Run: headless pygame with SDL's dummy video driver; simulated clock (each Clock.tick advances the game by its frame time, no real sleeping); random seed 0; keys injected as events and as key.get_pressed() state; mouse plan: one left click at the window centre at the start of phase 2, then a move to the lower-right quarter at the start of phase 3.
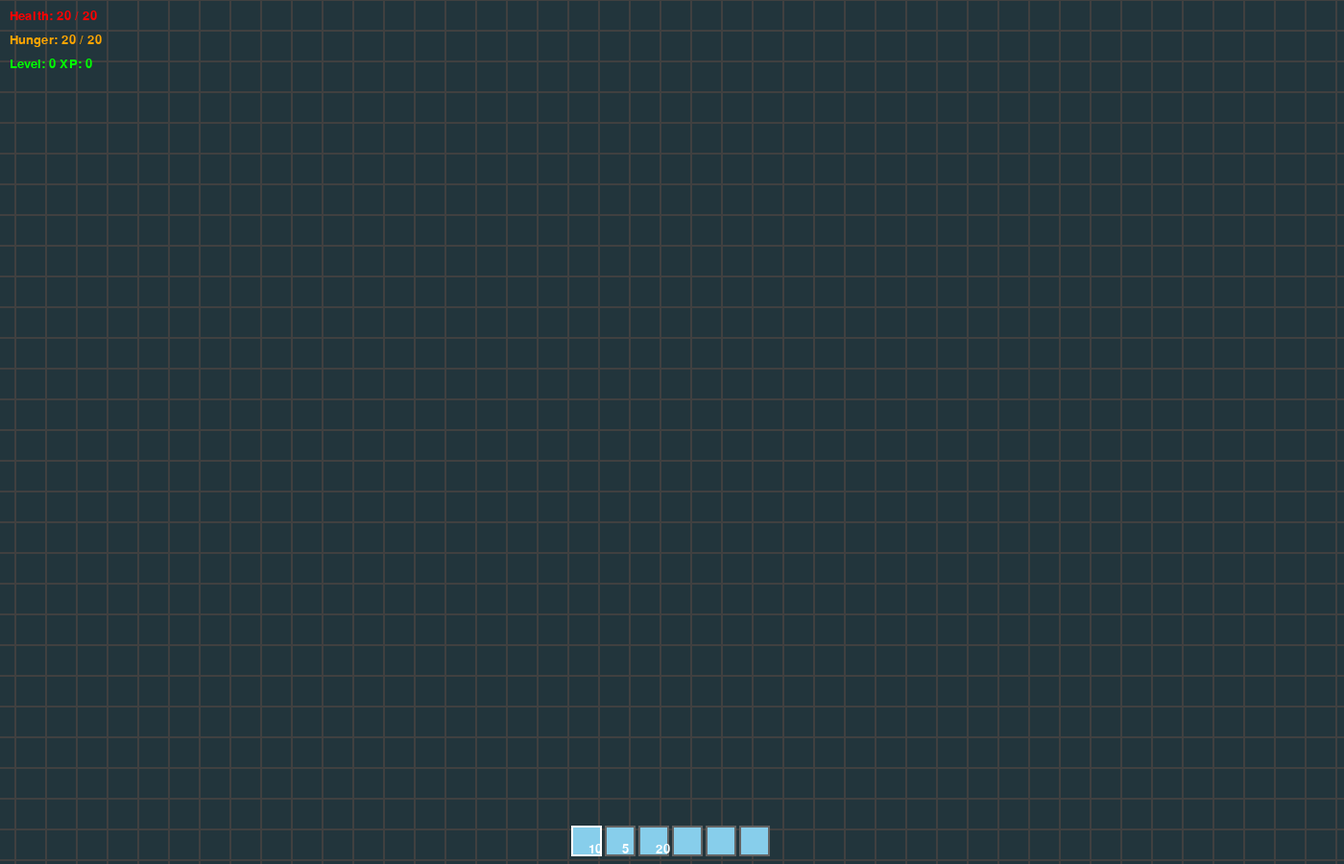
Frame 1 of 4 · flips 1–60 · no input
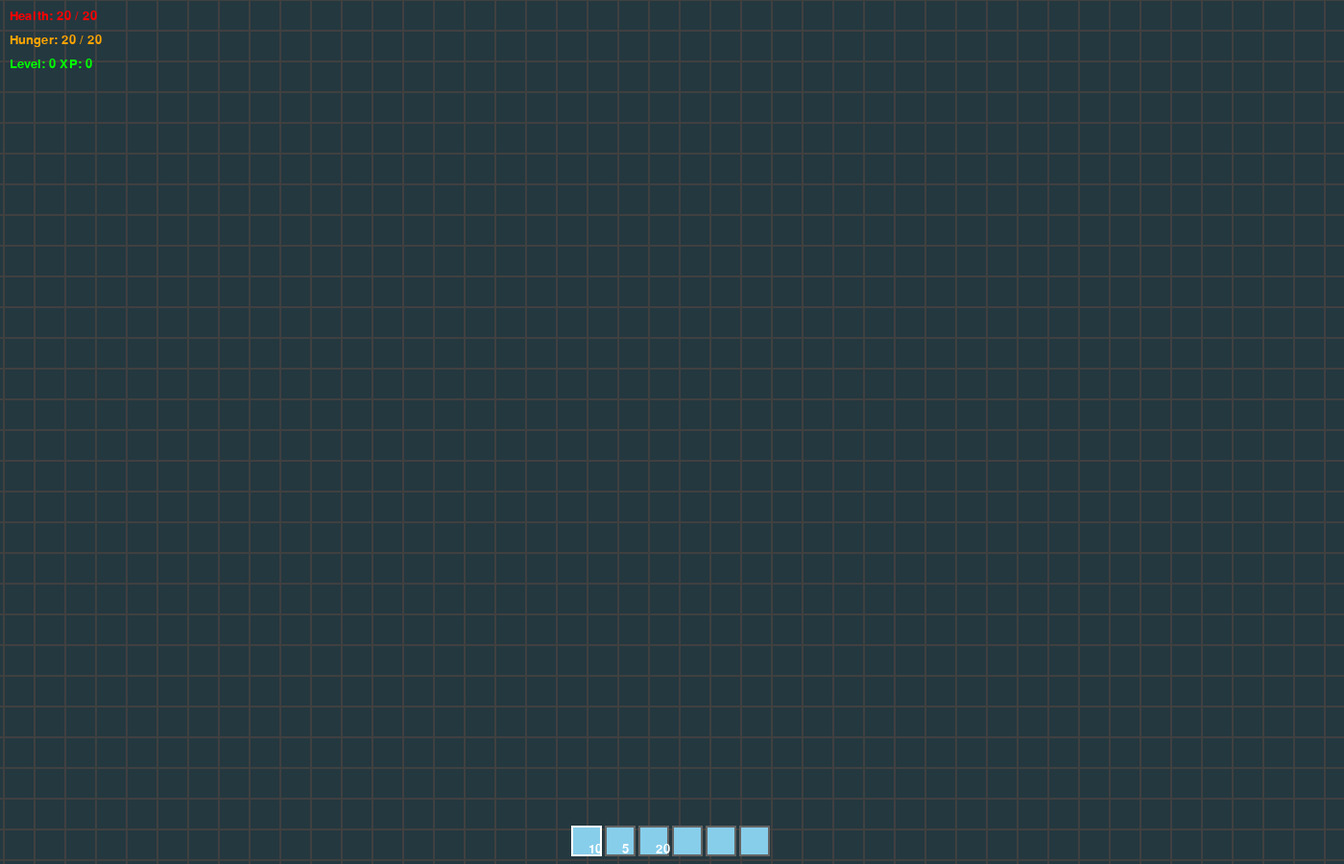
Frame 2 of 4 · flips 61–180 · clicked the window centre · tapped SPACE, RETURN · held RIGHT (→), D
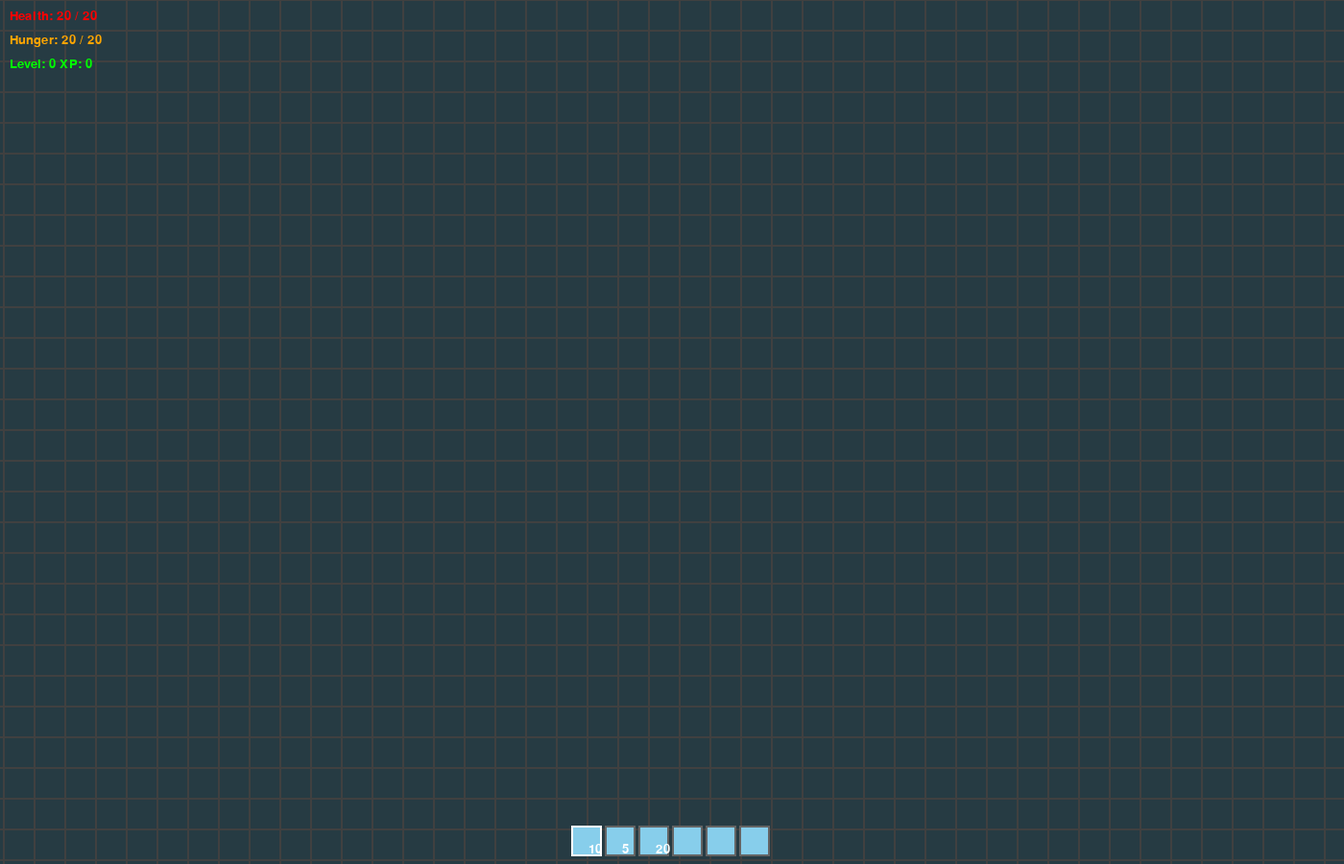
Frame 3 of 4 · flips 181–300 · moved the mouse to the lower-right quarter · held DOWN (↓), S
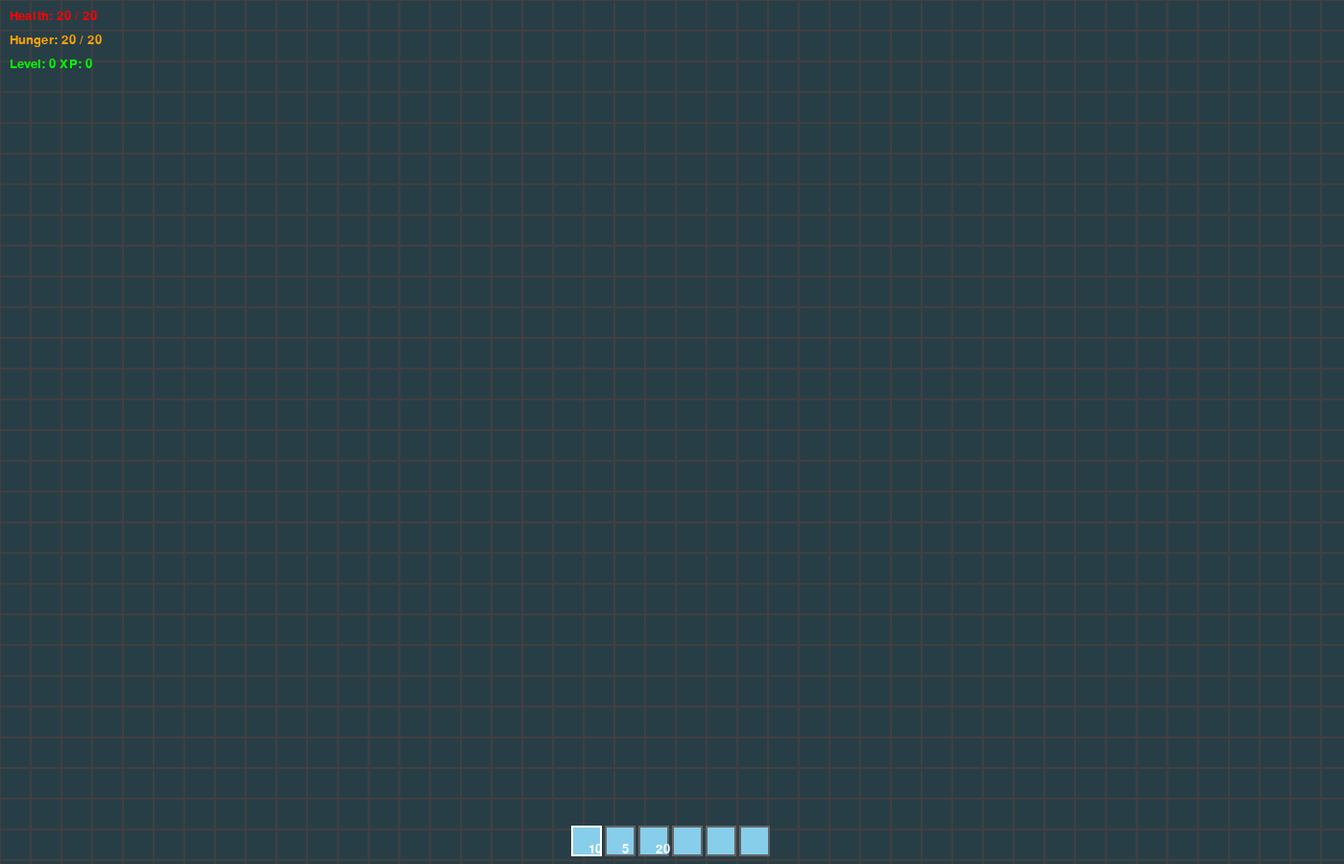
Frame 4 of 4 · flips 301–420 · held LEFT (←), A, UP (↑), W

The pygame program that drew these frames:

import pygame
import random
import math
from enum import Enum
from collections import defaultdict
import json

# Initialize Pygame
pygame.init()

# Screen dimensions
SCREEN_WIDTH = 1400
SCREEN_HEIGHT = 900
BLOCK_SIZE = 32

# Colors
class Color(Enum):
    BLACK = (0, 0, 0)
    WHITE = (255, 255, 255)
    GRASS = (34, 139, 34)
    DIRT = (139, 90, 43)
    STONE = (128, 128, 128)
    WOOD = (139, 69, 19)
    WATER = (30, 144, 255)
    SAND = (238, 203, 127)
    SKY = (135, 206, 235)
    DARK_GRAY = (64, 64, 64)
    LEAVES = (34, 177, 76)
    COAL = (50, 50, 50)
    IRON = (192, 192, 192)
    GOLD = (255, 215, 0)
    DIAMOND = (0, 255, 255)
    OBSIDIAN = (20, 20, 40)
    LAVA = (255, 69, 0)
    SNOW = (245, 245, 245)
    DARK_GREEN = (0, 100, 0)
    BROWN = (101, 67, 33)
    RED = (255, 0, 0)

class BlockType(Enum):
    AIR = 0
    GRASS = 1
    DIRT = 2
    STONE = 3
    WOOD = 4
    WATER = 5
    SAND = 6
    COAL = 7
    IRON = 8
    GOLD = 9
    DIAMOND = 10
    LEAVES = 11
    OBSIDIAN = 12
    LAVA = 13
    SNOW = 14
    GRAVEL = 15
    BEDROCK = 16

class Block:
    def __init__(self, block_type):
        self.block_type = block_type
        self.hardness = {
            BlockType.AIR: 0,
            BlockType.DIRT: 0.5,
            BlockType.GRASS: 0.6,
            BlockType.STONE: 1.5,
            BlockType.WOOD: 0.2,
            BlockType.WATER: 0,
            BlockType.SAND: 0.5,
            BlockType.COAL: 2.0,
            BlockType.IRON: 3.0,
            BlockType.GOLD: 2.5,
            BlockType.DIAMOND: 5.0,
            BlockType.LEAVES: 0.1,
            BlockType.OBSIDIAN: 50.0,
            BlockType.LAVA: 0,
            BlockType.SNOW: 0.2,
            BlockType.GRAVEL: 0.6,
            BlockType.BEDROCK: 999.0,
        }[block_type]
        self.is_solid = block_type not in [BlockType.AIR, BlockType.WATER, BlockType.LAVA]
    
    def get_color(self):
        color_map = {
            BlockType.AIR: Color.SKY.value,
            BlockType.GRASS: Color.GRASS.value,
            BlockType.DIRT: Color.DIRT.value,
            BlockType.STONE: Color.STONE.value,
            BlockType.WOOD: Color.WOOD.value,
            BlockType.WATER: Color.WATER.value,
            BlockType.SAND: Color.SAND.value,
            BlockType.COAL: Color.COAL.value,
            BlockType.IRON: Color.IRON.value,
            BlockType.GOLD: Color.GOLD.value,
            BlockType.DIAMOND: Color.DIAMOND.value,
            BlockType.LEAVES: Color.LEAVES.value,
            BlockType.OBSIDIAN: Color.OBSIDIAN.value,
            BlockType.LAVA: Color.LAVA.value,
            BlockType.SNOW: Color.SNOW.value,
            BlockType.GRAVEL: (169, 169, 169),
            BlockType.BEDROCK: (40, 40, 40),
        }
        return color_map.get(BlockType.AIR, Color.WHITE.value)

class Particle:
    def __init__(self, x, y, vx, vy, lifetime=30, color=(255, 255, 255)):
        self.x = x
        self.y = y
        self.vx = vx
        self.vy = vy
        self.lifetime = lifetime
        self.max_lifetime = lifetime
        self.color = color
    
    def update(self):
        self.x += self.vx
        self.y += self.vy
        self.vy += 0.2  # gravity
        self.lifetime -= 1
    
    def draw(self, screen, camera_x, camera_y):
        alpha = int(255 * (self.lifetime / self.max_lifetime))
        size = max(1, int(3 * (self.lifetime / self.max_lifetime)))
        pygame.draw.circle(screen, self.color, 
                          (int(self.x - camera_x), int(self.y - camera_y)), size)

class World:
    def __init__(self, width, height, seed=None):
        if seed:
            random.seed(seed)
        self.width = width
        self.height = height
        self.blocks = [[Block(BlockType.AIR) for _ in range(width)] for _ in range(height)]
        self.particles = []
        self.generate_terrain()
        self.spawn_trees()
    
    def perlin_noise(self, x, y):
        """Simple noise function for terrain generation"""
        xi = int(x) & 255
        yi = int(y) & 255
        xf = x - int(x)
        yf = y - int(y)
        
        u = xf * xf * (3.0 - 2.0 * xf)
        v = yf * yf * (3.0 - 2.0 * yf)
        
        return ((xi + yi * 57) * 13789) % 256 / 256.0
    
    def generate_terrain(self):
        """Generate advanced terrain with multiple biomes"""
        for x in range(self.width):
            # Calculate height variations
            base_height = self.height - 20
            height_var = int(10 * math.sin(x * 0.05) + 5 * (hash(x) % 10) / 10)
            ground_level = base_height + height_var
            
            # Add caves and overhangs
            cave_threshold = 0.4
            
            for y in range(self.height):
                if y >= self.height - 1:
                    # Bedrock
                    self.blocks[y][x] = Block(BlockType.BEDROCK)
                elif y >= ground_level + 5:
                    self.blocks[y][x] = Block(BlockType.AIR)
                elif y >= ground_level + 2:
                    # Surface layer with caves
                    noise = self.perlin_noise(x * 0.1, y * 0.1)
                    if noise > cave_threshold:
                        self.blocks[y][x] = Block(BlockType.AIR)
                    else:
                        self.blocks[y][x] = Block(BlockType.STONE)
                elif y >= ground_level:
                    self.blocks[y][x] = Block(BlockType.STONE)
                elif y == ground_level:
                    self.blocks[y][x] = Block(BlockType.GRASS)
                elif y > ground_level - 3:
                    self.blocks[y][x] = Block(BlockType.DIRT)
                elif y > ground_level - 10:
                    self.blocks[y][x] = Block(BlockType.STONE)
                elif y > ground_level - 20:
                    # Ore distribution
                    ore_rand = random.random()
                    if ore_rand < 0.05:
                        self.blocks[y][x] = Block(BlockType.COAL)
                    elif ore_rand < 0.08:
                        self.blocks[y][x] = Block(BlockType.IRON)
                    elif ore_rand < 0.09:
                        self.blocks[y][x] = Block(BlockType.GOLD)
                    else:
                        self.blocks[y][x] = Block(BlockType.STONE)
                else:
                    # Deep ore distribution
                    ore_rand = random.random()
                    if ore_rand < 0.03:
                        self.blocks[y][x] = Block(BlockType.DIAMOND)
                    elif ore_rand < 0.05:
                        self.blocks[y][x] = Block(BlockType.GOLD)
                    else:
                        self.blocks[y][x] = Block(BlockType.STONE)
    
    def spawn_trees(self):
        """Spawn trees on the surface"""
        for x in range(0, self.width, random.randint(8, 15)):
            if x >= self.width:
                break
            # Find ground level
            for y in range(self.height):
                if self.blocks[y][x].block_type == BlockType.GRASS:
                    # Place tree
                    self.place_tree(x, y)
                    break
    
    def place_tree(self, x, y):
        """Place a tree at given coordinates"""
        trunk_height = random.randint(4, 7)
        
        # Trunk
        for i in range(trunk_height):
            if y - i >= 0:
                self.blocks[y - i][x] = Block(BlockType.WOOD)
        
        # Leaves
        leaves_start = y - trunk_height - 2
        leaves_radius = 3
        
        for lx in range(x - leaves_radius, x + leaves_radius + 1):
            for ly in range(leaves_start, y - trunk_height + 1):
                if 0 <= lx < self.width and 0 <= ly < self.height:
                    if (lx - x) ** 2 + (ly - (leaves_start + 1)) ** 2 <= leaves_radius ** 2:
                        if self.blocks[ly][lx].block_type == BlockType.AIR:
                            self.blocks[ly][lx] = Block(BlockType.LEAVES)
    
    def get_block(self, x, y):
        if 0 <= x < self.width and 0 <= y < self.height:
            return self.blocks[y][x]
        return Block(BlockType.AIR)
    
    def set_block(self, x, y, block):
        if 0 <= x < self.width and 0 <= y < self.height:
            self.blocks[y][x] = block
    
    def create_particles(self, x, y, block_type, count=8):
        """Create particles when block is broken"""
        color = Block(block_type).get_color()
        for _ in range(count):
            angle = random.uniform(0, 2 * math.pi)
            speed = random.uniform(2, 5)
            vx = math.cos(angle) * speed
            vy = math.sin(angle) * speed - 2
            particle = Particle(x, y, vx, vy, lifetime=40, color=color)
            self.particles.append(particle)
    
    def update_particles(self):
        self.particles = [p for p in self.particles if p.lifetime > 0]
        for p in self.particles:
            p.update()

class Player:
    def __init__(self, x, y):
        self.x = x
        self.y = y
        self.width = BLOCK_SIZE * 0.8
        self.height = BLOCK_SIZE * 1.8
        self.velocity_y = 0
        self.velocity_x = 0
        self.is_jumping = False
        self.is_flying = False
        self.inventory = defaultdict(int)
        self.selected_tool = None
        self.mining_progress = defaultdict(float)
        self.health = 20  # 10 hearts
        self.hunger = 20  # 10 hunger bars
        self.experience = 0
        self.level = 0
        self.can_fly = False
        
        # Initialize inventory with some items
        self.inventory[BlockType.WOOD] = 10
        self.inventory[BlockType.STONE] = 5
        self.inventory[BlockType.DIRT] = 20
    
    def update(self, world, keys):
        # Horizontal movement
        self.velocity_x = 0
        speed = 5 if not self.is_flying else 8
        
        if keys[pygame.K_a] or keys[pygame.K_LEFT]:
            self.velocity_x = -speed
        if keys[pygame.K_d] or keys[pygame.K_RIGHT]:
            self.velocity_x = speed
        
        self.x += self.velocity_x
        self.check_collisions(world)
        
        # Vertical movement
        if self.is_flying:
            if keys[pygame.K_SPACE]:
                self.velocity_y = -8
            elif keys[pygame.K_LSHIFT]:
                self.velocity_y = 8
            else:
                self.velocity_y = 0
            self.y += self.velocity_y
        else:
            self.velocity_y += 0.5
            self.y += self.velocity_y
            self.check_collisions(world)
        
        # Jump
        if (keys[pygame.K_w] or keys[pygame.K_UP] or keys[pygame.K_SPACE]) and not self.is_jumping and not self.is_flying:
            if self.is_on_ground(world):
                self.velocity_y = -12
                self.is_jumping = True
        
        # Keep player in bounds horizontally
        if self.x < 0:
            self.x = 0
        if self.x + self.width > world.width * BLOCK_SIZE:
            self.x = world.width * BLOCK_SIZE - self.width
        
        # Death plane
        if self.y > world.height * BLOCK_SIZE:
            self.health = 0
    
    def is_on_ground(self, world):
        """Check if player is standing on a solid block"""
        player_rect = pygame.Rect(self.x, self.y + self.height, self.width, 2)
        
        for bx in range(int(self.x // BLOCK_SIZE) - 1, int((self.x + self.width) // BLOCK_SIZE) + 2):
            for by in range(int((self.y + self.height) // BLOCK_SIZE), int((self.y + self.height) // BLOCK_SIZE) + 2):
                block = world.get_block(bx, by)
                if block.is_solid:
                    block_rect = pygame.Rect(bx * BLOCK_SIZE, by * BLOCK_SIZE, BLOCK_SIZE, BLOCK_SIZE)
                    if player_rect.colliderect(block_rect):
                        return True
        return False
    
    def check_collisions(self, world):
        """Check collisions with blocks"""
        player_rect = pygame.Rect(self.x, self.y, self.width, self.height)
        
        for bx in range(int(self.x // BLOCK_SIZE) - 1, int((self.x + self.width) // BLOCK_SIZE) + 2):
            for by in range(int(self.y // BLOCK_SIZE) - 1, int((self.y + self.height) // BLOCK_SIZE) + 2):
                block = world.get_block(bx, by)
                if block.is_solid:
                    block_rect = pygame.Rect(bx * BLOCK_SIZE, by * BLOCK_SIZE, BLOCK_SIZE, BLOCK_SIZE)
                    if player_rect.colliderect(block_rect):
                        # Resolve collision
                        if self.velocity_y > 0:
                            self.y = by * BLOCK_SIZE - self.height
                            self.velocity_y = 0
                            self.is_jumping = False
                        elif self.velocity_y < 0:
                            self.y = (by + 1) * BLOCK_SIZE
                            self.velocity_y = 0
                        
                        if self.velocity_x > 0:
                            self.x = bx * BLOCK_SIZE - self.width
                        elif self.velocity_x < 0:
                            self.x = (bx + 1) * BLOCK_SIZE
    
    def mine_block(self, world, mx, my):
        """Mine a block at screen coordinates"""
        bx = mx // BLOCK_SIZE
        by = my // BLOCK_SIZE
        block = world.get_block(bx, by)
        
        if block.block_type != BlockType.AIR:
            block_key = (bx, by)
            self.mining_progress[block_key] += 0.08
            
            if self.mining_progress[block_key] >= block.hardness + 0.3:
                world.set_block(bx, by, Block(BlockType.AIR))
                self.inventory[block.block_type] += 1
                world.create_particles(bx * BLOCK_SIZE + BLOCK_SIZE // 2, 
                                      by * BLOCK_SIZE + BLOCK_SIZE // 2, 
                                      block.block_type)
                del self.mining_progress[block_key]
    
    def place_block(self, world, mx, my, block_type):
        """Place a block at screen coordinates"""
        if self.inventory[block_type] > 0:
            bx = mx // BLOCK_SIZE
            by = my // BLOCK_SIZE
            # Don't place inside player
            player_rect = pygame.Rect(self.x, self.y, self.width, self.height)
            block_rect = pygame.Rect(bx * BLOCK_SIZE, by * BLOCK_SIZE, BLOCK_SIZE, BLOCK_SIZE)
            if not player_rect.colliderect(block_rect):
                world.set_block(bx, by, Block(block_type))
                self.inventory[block_type] -= 1
    
    def draw(self, screen, camera_x, camera_y):
        # Draw body
        body_color = (200, 100, 100)
        pygame.draw.rect(screen, body_color, 
                        (self.x - camera_x, self.y - camera_y, self.width, self.height))
        
        # Draw head
        head_color = (255, 200, 180)
        pygame.draw.circle(screen, head_color, 
                          (int(self.x - camera_x + self.width / 2), 
                           int(self.y - camera_y - BLOCK_SIZE / 3)), 
                          int(BLOCK_SIZE / 3))
        
        # Draw eyes
        eye_y = int(self.y - camera_y - BLOCK_SIZE / 4)
        pygame.draw.circle(screen, Color.BLACK.value, 
                          (int(self.x - camera_x + self.width / 3), eye_y), 2)
        pygame.draw.circle(screen, Color.BLACK.value, 
                          (int(self.x - camera_x + 2 * self.width / 3), eye_y), 2)

class Game:
    def __init__(self):
        self.screen = pygame.display.set_mode((SCREEN_WIDTH, SCREEN_HEIGHT))
        pygame.display.set_caption("Minecraft Clone - Advanced")
        self.clock = pygame.time.Clock()
        
        world_width = SCREEN_WIDTH // BLOCK_SIZE + 10
        world_height = SCREEN_HEIGHT // BLOCK_SIZE + 20
        self.world = World(world_width, world_height, seed=42)
        
        # Find spawn point
        spawn_x = world_width // 2
        spawn_y = 0
        for y in range(world_height):
            if self.world.blocks[y][spawn_x].block_type == BlockType.GRASS:
                spawn_y = y
                break
        
        self.player = Player(spawn_x * BLOCK_SIZE, spawn_y * BLOCK_SIZE - 64)
        self.camera_x = 0
        self.camera_y = 0
        self.font = pygame.font.Font(None, 20)
        self.large_font = pygame.font.Font(None, 36)
        
        self.selected_blocks = [
            BlockType.WOOD, BlockType.STONE, BlockType.DIRT,
            BlockType.GRASS, BlockType.SAND, BlockType.WATER
        ]
        self.selected_index = 0
        self.running = True
        self.paused = False
        self.show_debug = False
        self.time_of_day = 0  # 0-1, 0=day, 0.5=night
        self.game_ticks = 0
    
    def handle_events(self):
        for event in pygame.event.get():
            if event.type == pygame.QUIT:
                self.running = False
            
            if event.type == pygame.KEYDOWN:
                # Select blocks with number keys
                for i in range(len(self.selected_blocks)):
                    if event.key == pygame.K_1 + i:
                        self.selected_index = i
                
                # Other keys
                if event.key == pygame.K_ESCAPE:
                    self.paused = not self.paused
                if event.key == pygame.K_F3:
                    self.show_debug = not self.show_debug
                if event.key == pygame.K_f:
                    self.player.is_flying = not self.player.is_flying
            
            if event.type == pygame.MOUSEBUTTONDOWN and not self.paused:
                mx, my = pygame.mouse.get_pos()
                world_mx = mx + self.camera_x
                world_my = my + self.camera_y
                
                if event.button == 1:  # Left click - mine
                    self.player.mine_block(self.world, world_mx, world_my)
                elif event.button == 3:  # Right click - place
                    selected = self.selected_blocks[self.selected_index]
                    self.player.place_block(self.world, world_mx, world_my, selected)
    
    def update(self):
        if not self.paused:
            keys = pygame.key.get_pressed()
            self.player.update(self.world, keys)
            
            # Update camera to follow player
            self.camera_x = int(self.player.x + self.player.width / 2 - SCREEN_WIDTH / 2)
            self.camera_y = int(self.player.y - SCREEN_HEIGHT / 3)
            
            # Clamp camera
            max_cam_x = self.world.width * BLOCK_SIZE - SCREEN_WIDTH
            max_cam_y = self.world.height * BLOCK_SIZE - SCREEN_HEIGHT
            self.camera_x = max(0, min(self.camera_x, max_cam_x)) if max_cam_x > 0 else 0
            self.camera_y = max(0, min(self.camera_y, max_cam_y)) if max_cam_y > 0 else 0
            
            # Update world
            self.world.update_particles()
            
            # Update game time
            self.game_ticks += 1
            self.time_of_day = (self.game_ticks / 24000) % 1
    
    def get_ambient_light(self):
        """Calculate ambient light based on time of day"""
        if self.time_of_day < 0.25:
            # Morning: 0.25 to 1.0
            return 0.25 + (self.time_of_day / 0.25) * 0.75
        elif self.time_of_day < 0.75:
            # Day: 1.0
            return 1.0
        else:
            # Evening/Night: 1.0 to 0.25
            return 1.0 - ((self.time_of_day - 0.75) / 0.25) * 0.75
    
    def draw(self):
        # Calculate lighting
        ambient = self.get_ambient_light()
        
        # Background
        sky_color = tuple(int(c * ambient) for c in Color.SKY.value)
        self.screen.fill(sky_color)
        
        # Draw world
        for by in range(int(self.camera_y // BLOCK_SIZE) - 1, 
                       int((self.camera_y + SCREEN_HEIGHT) // BLOCK_SIZE) + 2):
            for bx in range(int(self.camera_x // BLOCK_SIZE) - 1, 
                           int((self.camera_x + SCREEN_WIDTH) // BLOCK_SIZE) + 2):
                block = self.world.get_block(bx, by)
                if block.block_type != BlockType.AIR:
                    screen_x = bx * BLOCK_SIZE - self.camera_x
                    screen_y = by * BLOCK_SIZE - self.camera_y
                    
                    color = block.get_color()
                    lit_color = tuple(int(c * ambient) for c in color)
                    pygame.draw.rect(self.screen, lit_color, 
                                   (screen_x, screen_y, BLOCK_SIZE, BLOCK_SIZE))
                    pygame.draw.rect(self.screen, Color.DARK_GRAY.value, 
                                   (screen_x, screen_y, BLOCK_SIZE, BLOCK_SIZE), 1)
        
        # Draw particles
        for particle in self.world.particles:
            particle.draw(self.screen, self.camera_x, self.camera_y)
        
        # Draw player
        self.player.draw(self.screen, self.camera_x, self.camera_y)
        
        # Draw mining progress
        mx, my = pygame.mouse.get_pos()
        world_mx = mx + self.camera_x
        world_my = my + self.camera_y
        bx = world_mx // BLOCK_SIZE
        by = world_my // BLOCK_SIZE
        
        if (bx, by) in self.player.mining_progress:
            progress = self.player.mining_progress[(bx, by)]
            block = self.world.get_block(bx, by)
            total_progress = block.hardness + 0.3
            
            screen_x = bx * BLOCK_SIZE - self.camera_x
            screen_y = by * BLOCK_SIZE - self.camera_y
            progress_width = int((progress / total_progress) * BLOCK_SIZE)
            
            pygame.draw.rect(self.screen, Color.RED.value,
                           (screen_x, screen_y - 10, progress_width, 5))
            pygame.draw.rect(self.screen, Color.WHITE.value,
                           (screen_x, screen_y - 10, BLOCK_SIZE, 5), 1)
        
        # Draw HUD
        self.draw_hud()
        
        # Draw pause menu
        if self.paused:
            self.draw_pause_menu()
        
        pygame.display.flip()
    
    def draw_hud(self):
        # Hotbar
        hotbar_y = SCREEN_HEIGHT - 40
        hotbar_x_start = SCREEN_WIDTH // 2 - (len(self.selected_blocks) * 35) // 2
        
        for i, block_type in enumerate(self.selected_blocks):
            x = hotbar_x_start + i * 35
            color = (255, 255, 255) if i == self.selected_index else (100, 100, 100)
            pygame.draw.rect(self.screen, color, (x, hotbar_y, 32, 32), 2)
            
            block_color = Block(block_type).get_color()
            pygame.draw.rect(self.screen, block_color, (x + 2, hotbar_y + 2, 28, 28))
            
            # Count
            count = self.player.inventory[block_type]
            if count > 0:
                text = self.font.render(str(count), True, Color.WHITE.value)
                self.screen.blit(text, (x + 18, hotbar_y + 18))
        
        # Health and hunger
        health_text = f"Health: {self.player.health} / 20"
        hunger_text = f"Hunger: {self.player.hunger} / 20"
        exp_text = f"Level: {self.player.level} XP: {self.player.experience}"
        
        health_surf = self.font.render(health_text, True, (255, 0, 0))
        hunger_surf = self.font.render(hunger_text, True, (255, 165, 0))
        exp_surf = self.font.render(exp_text, True, (0, 255, 0))
        
        self.screen.blit(health_surf, (10, 10))
        self.screen.blit(hunger_surf, (10, 35))
        self.screen.blit(exp_surf, (10, 60))
        
        # Coordinates
        if self.show_debug:
            coords_text = f"X: {int(self.player.x // BLOCK_SIZE)} Y: {int(self.player.y // BLOCK_SIZE)} Z: 0"
            fps_text = f"FPS: {int(self.clock.get_fps())}"
            time_text = f"Time: {int(self.game_ticks % 24000)} / 24000"
            
            coords_surf = self.font.render(coords_text, True, Color.WHITE.value)
            fps_surf = self.font.render(fps_text, True, Color.WHITE.value)
            time_surf = self.font.render(time_text, True, Color.WHITE.value)
            
            self.screen.blit(coords_surf, (10, SCREEN_HEIGHT - 60))
            self.screen.blit(fps_surf, (10, SCREEN_HEIGHT - 35))
            self.screen.blit(time_surf, (10, SCREEN_HEIGHT - 10))
    
    def draw_pause_menu(self):
        # Semi-transparent overlay
        overlay = pygame.Surface((SCREEN_WIDTH, SCREEN_HEIGHT))
        overlay.set_alpha(200)
        overlay.fill(Color.BLACK.value)
        self.screen.blit(overlay, (0, 0))
        
        # Pause text
        pause_text = self.large_font.render("PAUSED", True, Color.WHITE.value)
        resume_text = self.font.render("Press ESC to resume", True, Color.WHITE.value)
        
        pause_rect = pause_text.get_rect(center=(SCREEN_WIDTH // 2, SCREEN_HEIGHT // 2 - 40))
        resume_rect = resume_text.get_rect(center=(SCREEN_WIDTH // 2, SCREEN_HEIGHT // 2 + 40))
        
        self.screen.blit(pause_text, pause_rect)
        self.screen.blit(resume_text, resume_rect)
    
    def run(self):
        while self.running:
            self.handle_events()
            self.update()
            self.draw()
            self.clock.tick(60)
        
        pygame.quit()

if __name__ == "__main__":
    game = Game()
    game.run()
